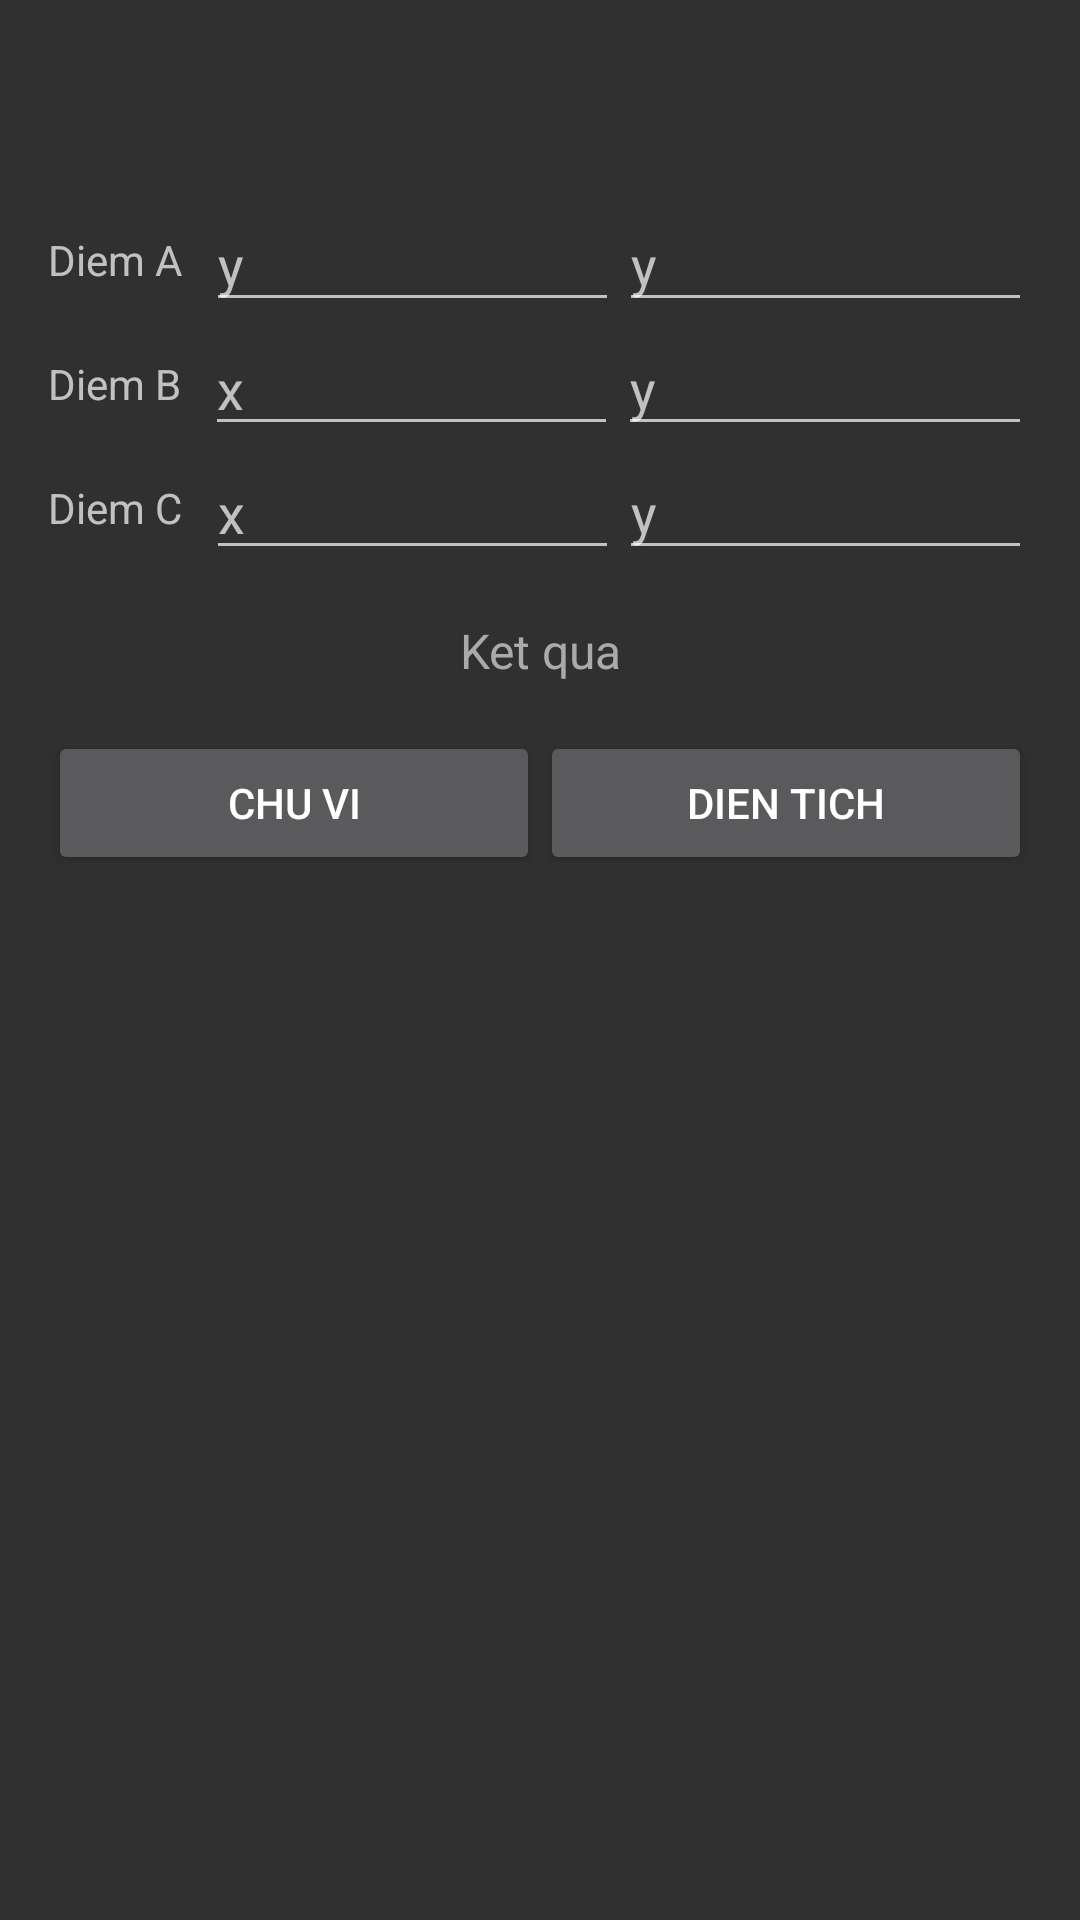

The Android layout XML behind this screen, and the referenced resources:
<!-- AndroidManifest.xml: application theme Theme.ProjectExample -->
<!-- res/layout/triangle_activity.xml -->
<?xml version="1.0" encoding="utf-8"?>
<LinearLayout xmlns:android="http://schemas.android.com/apk/res/android"
    android:layout_width="match_parent"
    android:layout_height="match_parent"
    android:orientation="vertical"
    android:padding="16dp">

    <LinearLayout
        android:layout_marginTop="50dp"
        android:layout_width="match_parent"
        android:layout_height="wrap_content"
        android:orientation="horizontal"
        android:weightSum="2"
        android:gravity="center_vertical">

        <androidx.appcompat.widget.AppCompatTextView
            android:layout_width="wrap_content"
            android:layout_height="wrap_content"
            android:text="Diem A"
            android:layout_marginEnd="8dp"/>

        <androidx.appcompat.widget.AppCompatEditText
            android:id="@+id/ax_edt"
            android:layout_width="0dp"
            android:inputType="numberDecimal"
            android:layout_weight="1"
            android:layout_height="wrap_content"
            android:hint="y" />

        <androidx.appcompat.widget.AppCompatEditText
            android:id="@+id/ay_edt"
            android:layout_width="0dp"
            android:layout_weight="1"
            android:layout_height="wrap_content"
            android:hint="y" />
    </LinearLayout>

    <LinearLayout
        android:layout_width="match_parent"
        android:layout_height="wrap_content"
        android:orientation="horizontal"
        android:weightSum="2"
        android:gravity="center_vertical">

        <androidx.appcompat.widget.AppCompatTextView
            android:layout_width="wrap_content"
            android:layout_height="wrap_content"
            android:text="Diem B"
            android:layout_marginEnd="8dp"/>

        <androidx.appcompat.widget.AppCompatEditText
            android:id="@+id/bx_edt"
            android:layout_width="0dp"
            android:layout_weight="1"
            android:layout_height="wrap_content"
            android:hint="x" />

        <androidx.appcompat.widget.AppCompatEditText
            android:id="@+id/by_edt"
            android:layout_width="0dp"
            android:layout_height="wrap_content"
            android:layout_weight="1"
            android:hint="y" />
    </LinearLayout>

    <LinearLayout
        android:layout_width="match_parent"
        android:layout_height="wrap_content"
        android:weightSum="2"
        android:orientation="horizontal"
        android:gravity="center_vertical">

        <androidx.appcompat.widget.AppCompatTextView
            android:layout_width="wrap_content"
            android:layout_height="wrap_content"
            android:text="Diem C"
            android:layout_marginEnd="8dp"/>

        <androidx.appcompat.widget.AppCompatEditText
            android:id="@+id/cx_edt"
            android:layout_width="0dp"
            android:layout_weight="1"
            android:layout_height="wrap_content"
            android:hint="x" />

        <androidx.appcompat.widget.AppCompatEditText
            android:id="@+id/cy_edt"
            android:layout_width="0dp"
            android:layout_weight="1"
            android:layout_height="wrap_content"
            android:hint="y" />
    </LinearLayout>

    <androidx.appcompat.widget.AppCompatTextView
        android:id="@+id/result_txt"
        android:layout_width="match_parent"
        android:layout_height="wrap_content"
        android:hint="Ket qua"
        android:textSize="16sp"
        android:textColorHint="@android:color/darker_gray"
        android:gravity="center"
        android:layout_margin="16dp"/>

    <LinearLayout
        android:layout_width="match_parent"
        android:layout_height="wrap_content"
        android:orientation="horizontal"
        android:gravity="center_vertical">

        <androidx.appcompat.widget.AppCompatButton
            android:id="@+id/perimeter_btn"
            android:layout_width="0dp"
            android:layout_weight="1"
            android:layout_height="wrap_content"
            android:text="CHU VI" />

        <androidx.appcompat.widget.AppCompatButton
            android:id="@+id/area_btn"
            android:layout_width="0dp"
            android:layout_weight="1"
            android:layout_height="wrap_content"
            android:text="DIEN TICH" />
    </LinearLayout>

</LinearLayout>
<!-- resources referenced by this layout -->
<resources>
  <style name="Theme.ProjectExample" parent="Base.Theme.ProjectExample" />
  <style name="Base.Theme.ProjectExample" parent="Theme.AppCompat.NoActionBar">
          
          
      </style>
</resources>
